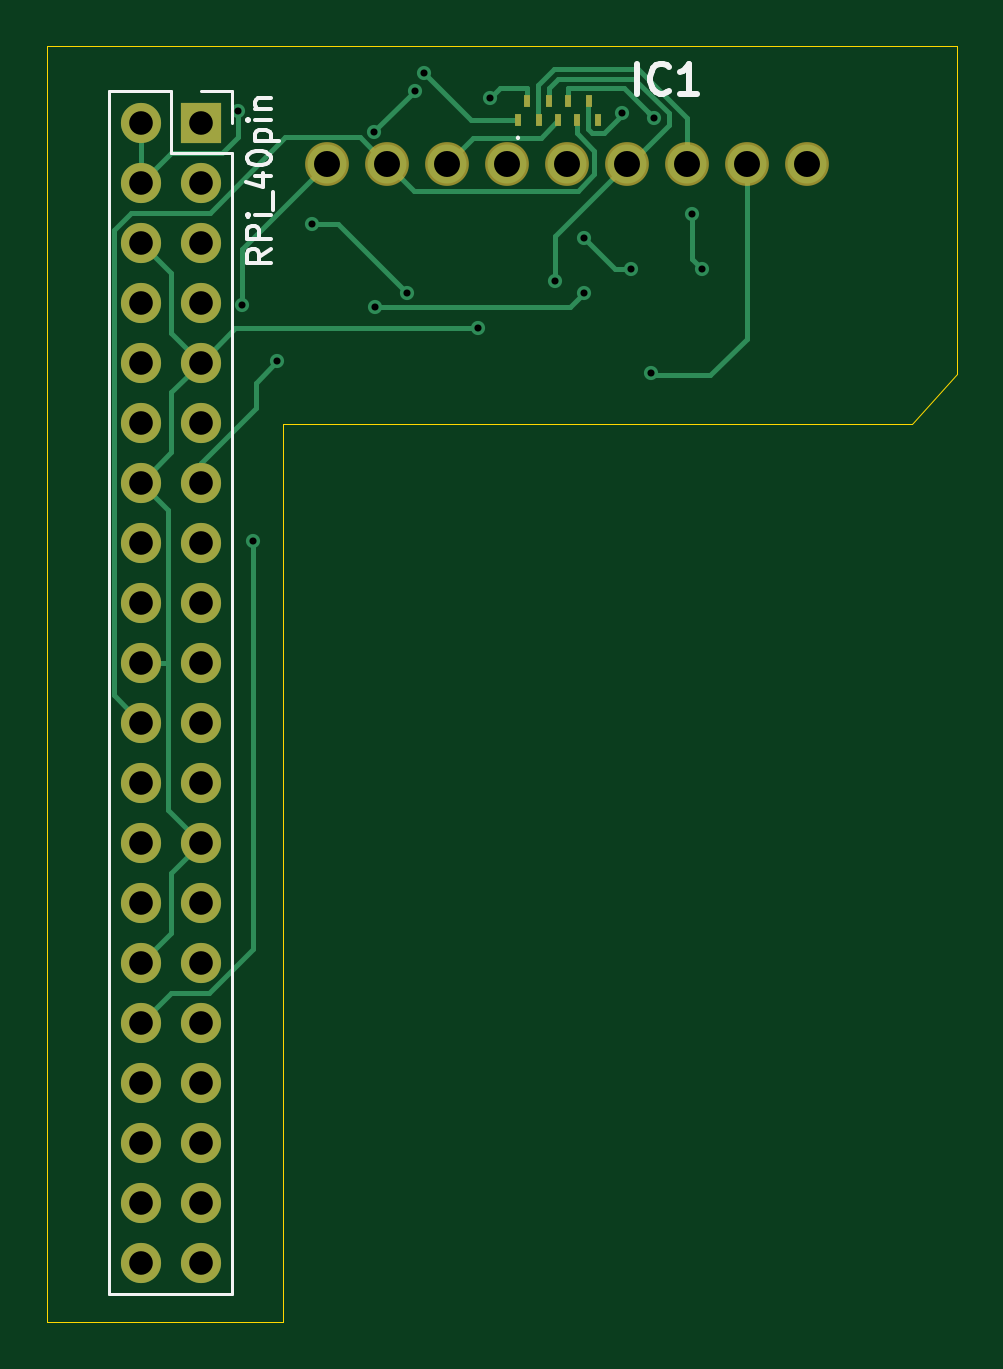
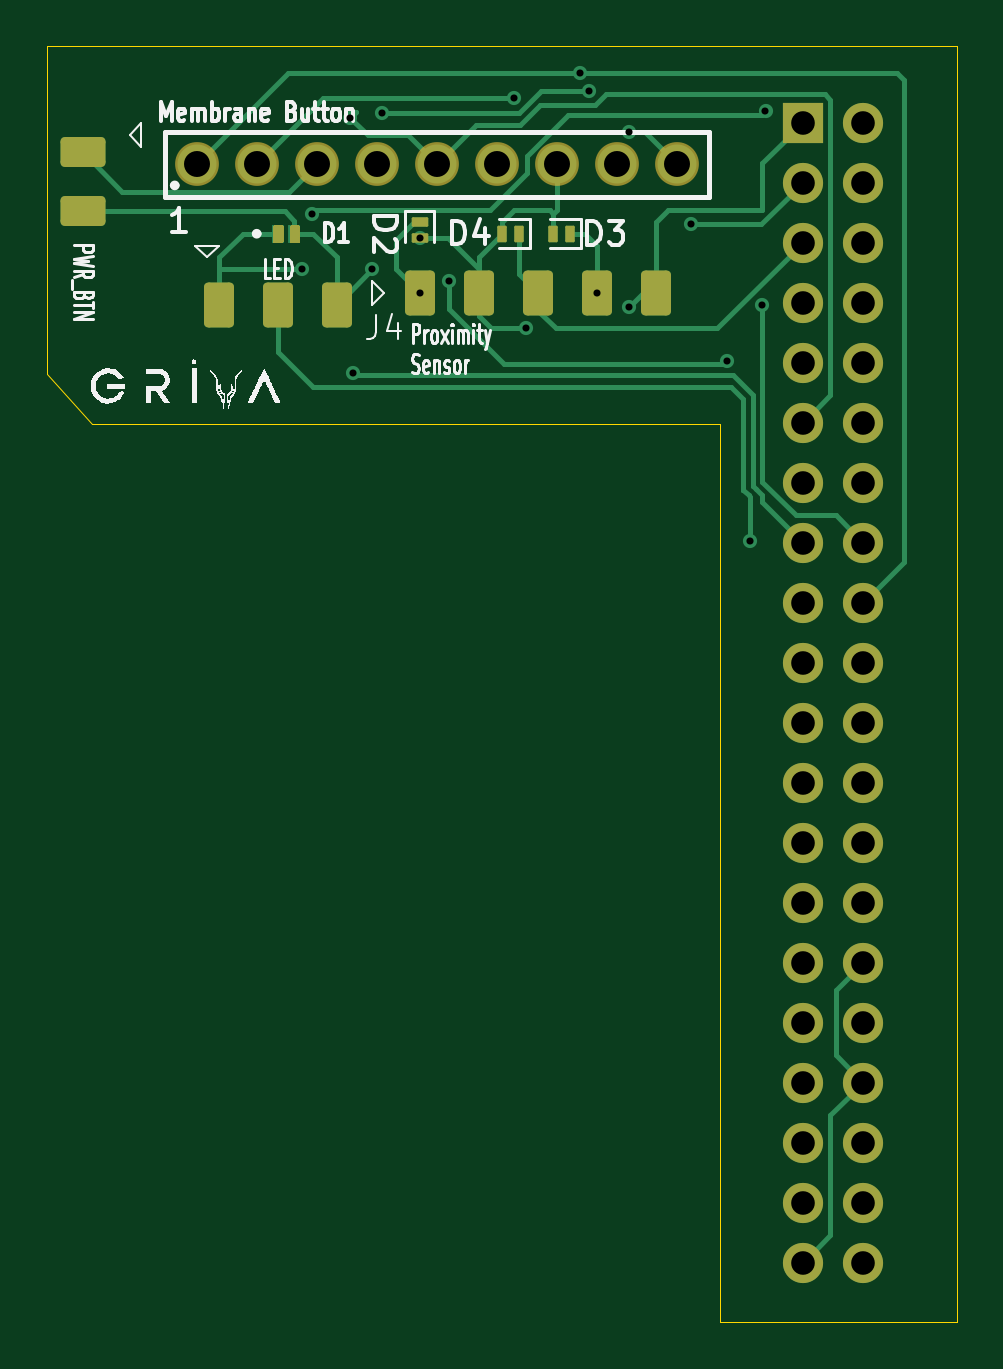
Circuit board: 11 layer files. Board 38.5 x 54.0 mm.
- bottom_copper: Pin_Socket-B_Cu.gbr (13974 bytes)
- bottom_mask: Pin_Socket-B_Mask.gbr (15917 bytes)
- paste: Pin_Socket-B_Paste.gbr (2560 bytes)
- bottom_silk: Pin_Socket-B_Silks.gbr (34542 bytes)
- outline: Pin_Socket-Edge_Cuts.gbr (729 bytes)
- top_copper: Pin_Socket-F_Cu.gbr (10629 bytes)
- top_mask: Pin_Socket-F_Mask.gbr (2130 bytes)
- paste: Pin_Socket-F_Paste.gbr (773 bytes)
- top_silk: Pin_Socket-F_Silks.gbr (6124 bytes)
- drill: Pin_Socket-NPTH.drl (313 bytes)
- drill: Pin_Socket-PTH.drl (1589 bytes)

=== bottom_copper: Pin_Socket-B_Cu.gbr (13974 bytes, source omitted) ===
=== bottom_mask: Pin_Socket-B_Mask.gbr (15917 bytes, source omitted) ===
=== paste: Pin_Socket-B_Paste.gbr (2560 bytes, source withheld) ===
=== bottom_silk: Pin_Socket-B_Silks.gbr (34542 bytes, source omitted) ===
=== outline: Pin_Socket-Edge_Cuts.gbr ===
%TF.GenerationSoftware,KiCad,Pcbnew,9.0.4-9.0.4-0~ubuntu22.04.1*%
%TF.CreationDate,2025-10-27T10:58:52+05:30*%
%TF.ProjectId,Pin_Socket,50696e5f-536f-4636-9b65-742e6b696361,rev?*%
%TF.SameCoordinates,Original*%
%TF.FileFunction,Profile,NP*%
%FSLAX46Y46*%
G04 Gerber Fmt 4.6, Leading zero omitted, Abs format (unit mm)*
G04 Created by KiCad (PCBNEW 9.0.4-9.0.4-0~ubuntu22.04.1) date 2025-10-27 10:58:52*
%MOMM*%
%LPD*%
G01*
G04 APERTURE LIST*
%TA.AperFunction,Profile*%
%ADD10C,0.050000*%
%TD*%
G04 APERTURE END LIST*
D10*
X165770000Y-75954202D02*
X163860907Y-78054200D01*
X137270000Y-78054200D01*
X137270000Y-116054200D01*
X127270000Y-116054200D01*
X127270000Y-62054200D01*
X165770000Y-62054200D01*
X165770000Y-75954202D01*
M02*

=== top_copper: Pin_Socket-F_Cu.gbr (10629 bytes, source omitted) ===
=== top_mask: Pin_Socket-F_Mask.gbr ===
%TF.GenerationSoftware,KiCad,Pcbnew,9.0.4-9.0.4-0~ubuntu22.04.1*%
%TF.CreationDate,2025-10-27T10:58:52+05:30*%
%TF.ProjectId,Pin_Socket,50696e5f-536f-4636-9b65-742e6b696361,rev?*%
%TF.SameCoordinates,Original*%
%TF.FileFunction,Soldermask,Top*%
%TF.FilePolarity,Negative*%
%FSLAX46Y46*%
G04 Gerber Fmt 4.6, Leading zero omitted, Abs format (unit mm)*
G04 Created by KiCad (PCBNEW 9.0.4-9.0.4-0~ubuntu22.04.1) date 2025-10-27 10:58:52*
%MOMM*%
%LPD*%
G01*
G04 APERTURE LIST*
%ADD10R,1.700000X1.700000*%
%ADD11C,1.700000*%
%ADD12R,0.250000X0.500000*%
%ADD13C,1.854000*%
G04 APERTURE END LIST*
D10*
%TO.C,J1*%
X133770000Y-65294200D03*
D11*
X131230000Y-65294200D03*
X133770000Y-67834200D03*
X131230000Y-67834200D03*
X133770000Y-70374200D03*
X131230000Y-70374200D03*
X133770000Y-72914200D03*
X131230000Y-72914200D03*
X133770000Y-75454200D03*
X131230000Y-75454200D03*
X133770000Y-77994200D03*
X131230000Y-77994200D03*
X133770000Y-80534200D03*
X131230000Y-80534200D03*
X133770000Y-83074200D03*
X131230000Y-83074200D03*
X133770000Y-85614200D03*
X131230000Y-85614200D03*
X133770000Y-88154200D03*
X131230000Y-88154200D03*
X133770000Y-90694200D03*
X131230000Y-90694200D03*
X133770000Y-93234200D03*
X131230000Y-93234200D03*
X133770000Y-95774200D03*
X131230000Y-95774200D03*
X133770000Y-98314200D03*
X131230000Y-98314200D03*
X133770000Y-100854200D03*
X131230000Y-100854200D03*
X133770000Y-103394200D03*
X131230000Y-103394200D03*
X133770000Y-105934200D03*
X131230000Y-105934200D03*
X133770000Y-108474200D03*
X131230000Y-108474200D03*
X133770000Y-111014200D03*
X131230000Y-111014200D03*
X133770000Y-113554200D03*
X131230000Y-113554200D03*
%TD*%
D12*
%TO.C,IC1*%
X147199800Y-65191100D03*
X148099800Y-65191100D03*
X148899800Y-65191100D03*
X149699800Y-65191100D03*
X150599800Y-65191100D03*
X150199800Y-64391100D03*
X149299800Y-64391100D03*
X148499800Y-64391100D03*
X147599800Y-64391100D03*
%TD*%
D13*
%TO.C,J3*%
X159430000Y-67054200D03*
X156890000Y-67054200D03*
X154350000Y-67054200D03*
X151810000Y-67054200D03*
X149270000Y-67054200D03*
X146730000Y-67054200D03*
X144190000Y-67054200D03*
X141650000Y-67054200D03*
X139110000Y-67054200D03*
%TD*%
M02*

=== paste: Pin_Socket-F_Paste.gbr ===
%TF.GenerationSoftware,KiCad,Pcbnew,9.0.4-9.0.4-0~ubuntu22.04.1*%
%TF.CreationDate,2025-10-27T10:58:52+05:30*%
%TF.ProjectId,Pin_Socket,50696e5f-536f-4636-9b65-742e6b696361,rev?*%
%TF.SameCoordinates,Original*%
%TF.FileFunction,Paste,Top*%
%TF.FilePolarity,Positive*%
%FSLAX46Y46*%
G04 Gerber Fmt 4.6, Leading zero omitted, Abs format (unit mm)*
G04 Created by KiCad (PCBNEW 9.0.4-9.0.4-0~ubuntu22.04.1) date 2025-10-27 10:58:52*
%MOMM*%
%LPD*%
G01*
G04 APERTURE LIST*
%ADD10R,0.250000X0.500000*%
G04 APERTURE END LIST*
D10*
%TO.C,IC1*%
X147199800Y-65191100D03*
X148099800Y-65191100D03*
X148899800Y-65191100D03*
X149699800Y-65191100D03*
X150599800Y-65191100D03*
X150199800Y-64391100D03*
X149299800Y-64391100D03*
X148499800Y-64391100D03*
X147599800Y-64391100D03*
%TD*%
M02*

=== top_silk: Pin_Socket-F_Silks.gbr ===
%TF.GenerationSoftware,KiCad,Pcbnew,9.0.4-9.0.4-0~ubuntu22.04.1*%
%TF.CreationDate,2025-10-27T10:58:52+05:30*%
%TF.ProjectId,Pin_Socket,50696e5f-536f-4636-9b65-742e6b696361,rev?*%
%TF.SameCoordinates,Original*%
%TF.FileFunction,Legend,Top*%
%TF.FilePolarity,Positive*%
%FSLAX46Y46*%
G04 Gerber Fmt 4.6, Leading zero omitted, Abs format (unit mm)*
G04 Created by KiCad (PCBNEW 9.0.4-9.0.4-0~ubuntu22.04.1) date 2025-10-27 10:58:52*
%MOMM*%
%LPD*%
G01*
G04 APERTURE LIST*
%ADD10C,0.150000*%
%ADD11C,0.254000*%
%ADD12C,0.120000*%
%ADD13C,0.100000*%
G04 APERTURE END LIST*
D10*
X136732602Y-70654944D02*
X136256411Y-70988277D01*
X136732602Y-71226372D02*
X135732602Y-71226372D01*
X135732602Y-71226372D02*
X135732602Y-70845420D01*
X135732602Y-70845420D02*
X135780221Y-70750182D01*
X135780221Y-70750182D02*
X135827840Y-70702563D01*
X135827840Y-70702563D02*
X135923078Y-70654944D01*
X135923078Y-70654944D02*
X136065935Y-70654944D01*
X136065935Y-70654944D02*
X136161173Y-70702563D01*
X136161173Y-70702563D02*
X136208792Y-70750182D01*
X136208792Y-70750182D02*
X136256411Y-70845420D01*
X136256411Y-70845420D02*
X136256411Y-71226372D01*
X136732602Y-70226372D02*
X135732602Y-70226372D01*
X135732602Y-70226372D02*
X135732602Y-69845420D01*
X135732602Y-69845420D02*
X135780221Y-69750182D01*
X135780221Y-69750182D02*
X135827840Y-69702563D01*
X135827840Y-69702563D02*
X135923078Y-69654944D01*
X135923078Y-69654944D02*
X136065935Y-69654944D01*
X136065935Y-69654944D02*
X136161173Y-69702563D01*
X136161173Y-69702563D02*
X136208792Y-69750182D01*
X136208792Y-69750182D02*
X136256411Y-69845420D01*
X136256411Y-69845420D02*
X136256411Y-70226372D01*
X136732602Y-69226372D02*
X136065935Y-69226372D01*
X135732602Y-69226372D02*
X135780221Y-69273991D01*
X135780221Y-69273991D02*
X135827840Y-69226372D01*
X135827840Y-69226372D02*
X135780221Y-69178753D01*
X135780221Y-69178753D02*
X135732602Y-69226372D01*
X135732602Y-69226372D02*
X135827840Y-69226372D01*
X136827840Y-68988278D02*
X136827840Y-68226373D01*
X136065935Y-67559706D02*
X136732602Y-67559706D01*
X135684983Y-67797801D02*
X136399268Y-68035896D01*
X136399268Y-68035896D02*
X136399268Y-67416849D01*
X135732602Y-66845420D02*
X135732602Y-66750182D01*
X135732602Y-66750182D02*
X135780221Y-66654944D01*
X135780221Y-66654944D02*
X135827840Y-66607325D01*
X135827840Y-66607325D02*
X135923078Y-66559706D01*
X135923078Y-66559706D02*
X136113554Y-66512087D01*
X136113554Y-66512087D02*
X136351649Y-66512087D01*
X136351649Y-66512087D02*
X136542125Y-66559706D01*
X136542125Y-66559706D02*
X136637363Y-66607325D01*
X136637363Y-66607325D02*
X136684983Y-66654944D01*
X136684983Y-66654944D02*
X136732602Y-66750182D01*
X136732602Y-66750182D02*
X136732602Y-66845420D01*
X136732602Y-66845420D02*
X136684983Y-66940658D01*
X136684983Y-66940658D02*
X136637363Y-66988277D01*
X136637363Y-66988277D02*
X136542125Y-67035896D01*
X136542125Y-67035896D02*
X136351649Y-67083515D01*
X136351649Y-67083515D02*
X136113554Y-67083515D01*
X136113554Y-67083515D02*
X135923078Y-67035896D01*
X135923078Y-67035896D02*
X135827840Y-66988277D01*
X135827840Y-66988277D02*
X135780221Y-66940658D01*
X135780221Y-66940658D02*
X135732602Y-66845420D01*
X136065935Y-66083515D02*
X137065935Y-66083515D01*
X136113554Y-66083515D02*
X136065935Y-65988277D01*
X136065935Y-65988277D02*
X136065935Y-65797801D01*
X136065935Y-65797801D02*
X136113554Y-65702563D01*
X136113554Y-65702563D02*
X136161173Y-65654944D01*
X136161173Y-65654944D02*
X136256411Y-65607325D01*
X136256411Y-65607325D02*
X136542125Y-65607325D01*
X136542125Y-65607325D02*
X136637363Y-65654944D01*
X136637363Y-65654944D02*
X136684983Y-65702563D01*
X136684983Y-65702563D02*
X136732602Y-65797801D01*
X136732602Y-65797801D02*
X136732602Y-65988277D01*
X136732602Y-65988277D02*
X136684983Y-66083515D01*
X136732602Y-65178753D02*
X136065935Y-65178753D01*
X135732602Y-65178753D02*
X135780221Y-65226372D01*
X135780221Y-65226372D02*
X135827840Y-65178753D01*
X135827840Y-65178753D02*
X135780221Y-65131134D01*
X135780221Y-65131134D02*
X135732602Y-65178753D01*
X135732602Y-65178753D02*
X135827840Y-65178753D01*
X136065935Y-64702563D02*
X136732602Y-64702563D01*
X136161173Y-64702563D02*
X136113554Y-64654944D01*
X136113554Y-64654944D02*
X136065935Y-64559706D01*
X136065935Y-64559706D02*
X136065935Y-64416849D01*
X136065935Y-64416849D02*
X136113554Y-64321611D01*
X136113554Y-64321611D02*
X136208792Y-64273992D01*
X136208792Y-64273992D02*
X136732602Y-64273992D01*
D11*
X152260237Y-64074318D02*
X152260237Y-62804318D01*
X153590714Y-63953365D02*
X153530238Y-64013842D01*
X153530238Y-64013842D02*
X153348809Y-64074318D01*
X153348809Y-64074318D02*
X153227857Y-64074318D01*
X153227857Y-64074318D02*
X153046428Y-64013842D01*
X153046428Y-64013842D02*
X152925476Y-63892889D01*
X152925476Y-63892889D02*
X152864999Y-63771937D01*
X152864999Y-63771937D02*
X152804523Y-63530032D01*
X152804523Y-63530032D02*
X152804523Y-63348603D01*
X152804523Y-63348603D02*
X152864999Y-63106699D01*
X152864999Y-63106699D02*
X152925476Y-62985746D01*
X152925476Y-62985746D02*
X153046428Y-62864794D01*
X153046428Y-62864794D02*
X153227857Y-62804318D01*
X153227857Y-62804318D02*
X153348809Y-62804318D01*
X153348809Y-62804318D02*
X153530238Y-62864794D01*
X153530238Y-62864794D02*
X153590714Y-62925270D01*
X154800238Y-64074318D02*
X154074523Y-64074318D01*
X154437380Y-64074318D02*
X154437380Y-62804318D01*
X154437380Y-62804318D02*
X154316428Y-62985746D01*
X154316428Y-62985746D02*
X154195476Y-63106699D01*
X154195476Y-63106699D02*
X154074523Y-63167175D01*
D12*
%TO.C,J1*%
X129900000Y-63964200D02*
X129900000Y-114884200D01*
X129900000Y-63964200D02*
X132500000Y-63964200D01*
X129900000Y-114884200D02*
X135100000Y-114884200D01*
X132500000Y-63964200D02*
X132500000Y-66564200D01*
X132500000Y-66564200D02*
X135100000Y-66564200D01*
X133770000Y-63964200D02*
X135100000Y-63964200D01*
X135100000Y-63964200D02*
X135100000Y-65294200D01*
X135100000Y-66564200D02*
X135100000Y-114884200D01*
D13*
%TO.C,IC1*%
X147199800Y-65891100D02*
X147199800Y-65891100D01*
X147199800Y-65991100D02*
X147199800Y-65991100D01*
X147199800Y-65891100D02*
G75*
G02*
X147199800Y-65991100I0J-50000D01*
G01*
X147199800Y-65991100D02*
G75*
G02*
X147199800Y-65891100I0J50000D01*
G01*
%TD*%
M02*

=== drill: Pin_Socket-NPTH.drl ===
M48
; DRILL file {KiCad 9.0.4-9.0.4-0~ubuntu22.04.1} date 2025-10-27T10:58:52+0530
; FORMAT={-:-/ absolute / metric / decimal}
; #@! TF.CreationDate,2025-10-27T10:58:52+05:30
; #@! TF.GenerationSoftware,Kicad,Pcbnew,9.0.4-9.0.4-0~ubuntu22.04.1
; #@! TF.FileFunction,NonPlated,1,2,NPTH
FMAT,2
METRIC
%
G90
G05
M30

=== drill: Pin_Socket-PTH.drl ===
M48
; DRILL file {KiCad 9.0.4-9.0.4-0~ubuntu22.04.1} date 2025-10-27T10:58:52+0530
; FORMAT={-:-/ absolute / metric / decimal}
; #@! TF.CreationDate,2025-10-27T10:58:52+05:30
; #@! TF.GenerationSoftware,Kicad,Pcbnew,9.0.4-9.0.4-0~ubuntu22.04.1
; #@! TF.FileFunction,Plated,1,2,PTH
FMAT,2
METRIC
; #@! TA.AperFunction,Plated,PTH,ViaDrill
T1C0.300
; #@! TA.AperFunction,Plated,PTH,ComponentDrill
T2C1.000
; #@! TA.AperFunction,Plated,PTH,ComponentDrill
T3C1.100
%
G90
G05
T1
X135.361Y-64.81
X135.5Y-73.0
X136.0Y-83.0
X137.0Y-75.4
X138.5Y-69.6
X141.125Y-65.7
X141.148Y-73.106
X142.5Y-72.5
X142.833Y-63.959
X143.212Y-63.203
X145.5Y-74.0
X146.013Y-64.249
X148.75Y-72.014
X150.0Y-70.2
X150.0Y-72.5
X151.599Y-64.869
X152.0Y-71.5
X152.826Y-75.9
X152.943Y-65.094
X154.571Y-69.16
X155.0Y-71.5
T2
X131.23Y-65.294
X131.23Y-67.834
X131.23Y-70.374
X131.23Y-72.914
X131.23Y-75.454
X131.23Y-77.994
X131.23Y-80.534
X131.23Y-83.074
X131.23Y-85.614
X131.23Y-88.154
X131.23Y-90.694
X131.23Y-93.234
X131.23Y-95.774
X131.23Y-98.314
X131.23Y-100.854
X131.23Y-103.394
X131.23Y-105.934
X131.23Y-108.474
X131.23Y-111.014
X131.23Y-113.554
X133.77Y-65.294
X133.77Y-67.834
X133.77Y-70.374
X133.77Y-72.914
X133.77Y-75.454
X133.77Y-77.994
X133.77Y-80.534
X133.77Y-83.074
X133.77Y-85.614
X133.77Y-88.154
X133.77Y-90.694
X133.77Y-93.234
X133.77Y-95.774
X133.77Y-98.314
X133.77Y-100.854
X133.77Y-103.394
X133.77Y-105.934
X133.77Y-108.474
X133.77Y-111.014
X133.77Y-113.554
T3
X139.11Y-67.054
X141.65Y-67.054
X144.19Y-67.054
X146.73Y-67.054
X149.27Y-67.054
X151.81Y-67.054
X154.35Y-67.054
X156.89Y-67.054
X159.43Y-67.054
M30

